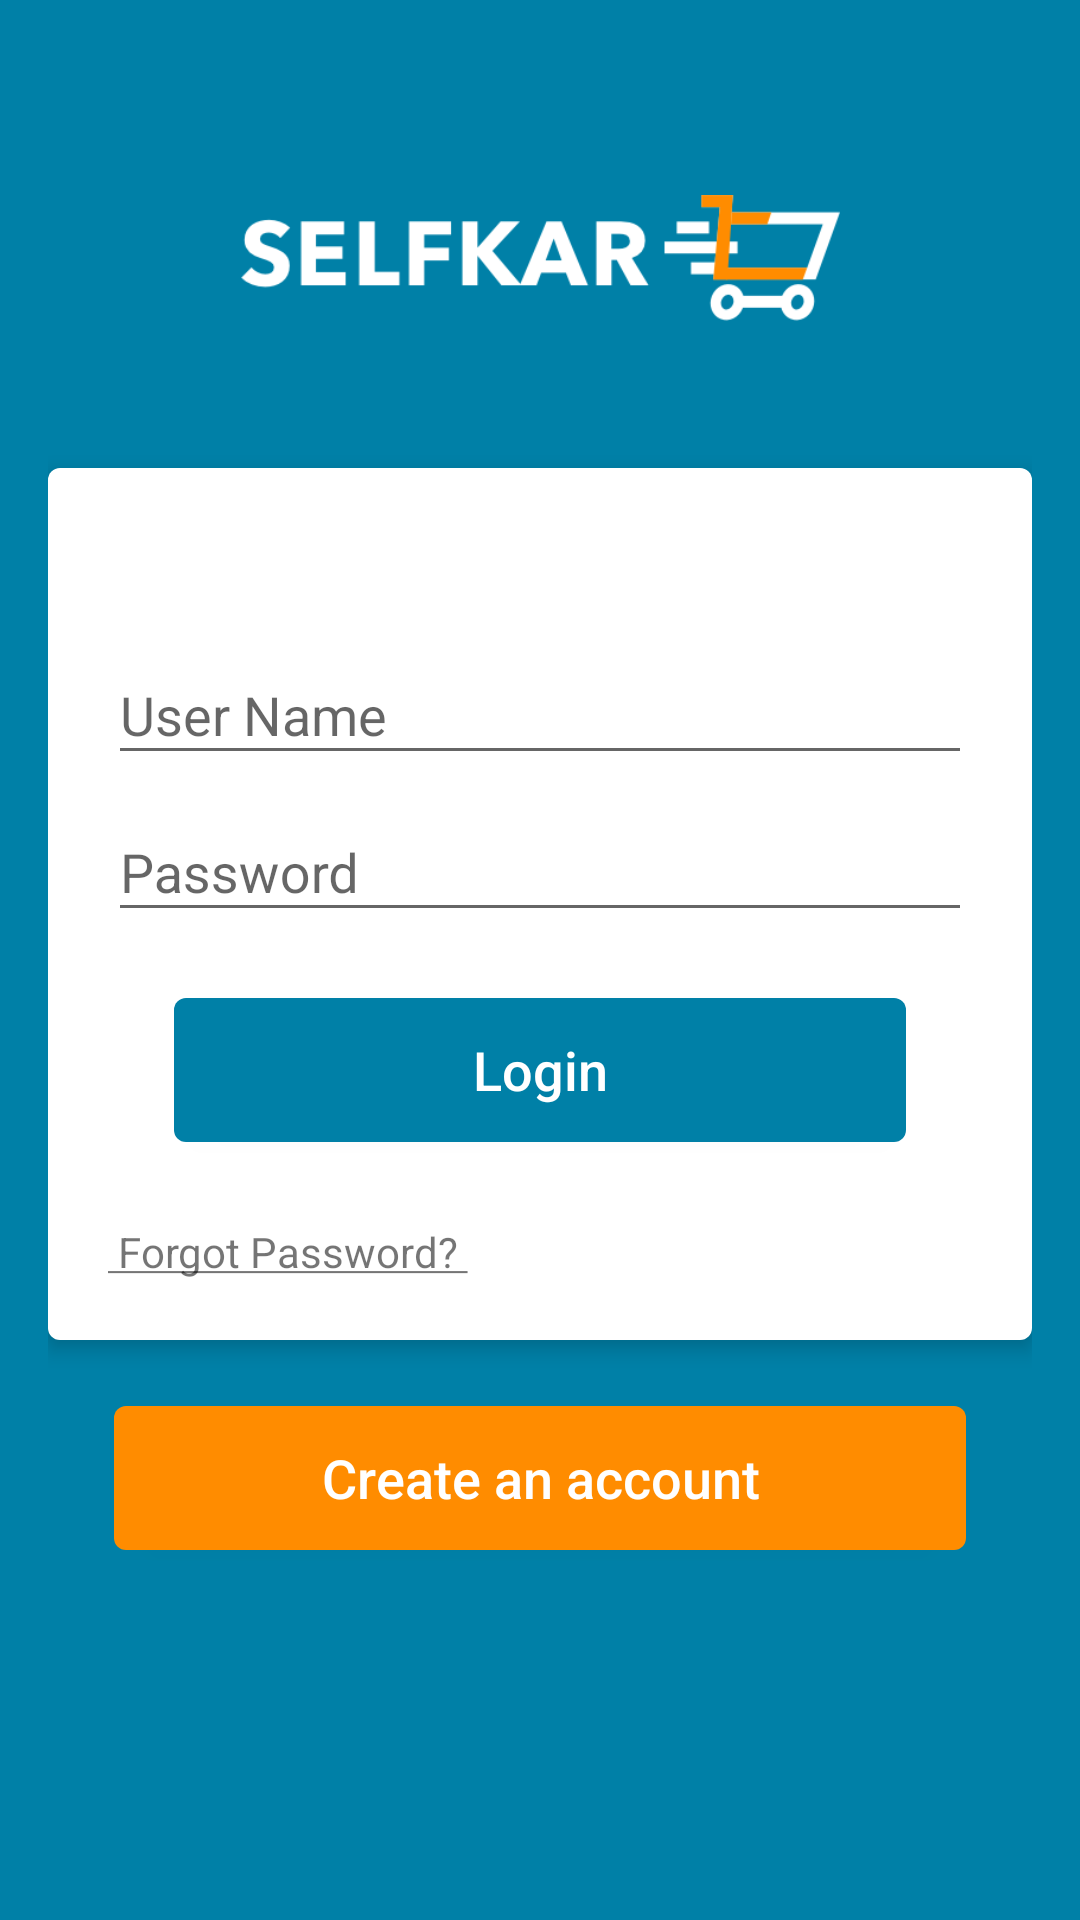

Reconstruct the res/layout file that produces this screen, plus the resources it refers to.
<!-- AndroidManifest.xml: application theme AppTheme -->
<!-- res/layout/activity_login.xml -->
<RelativeLayout xmlns:android="http://schemas.android.com/apk/res/android"
    xmlns:tools="http://schemas.android.com/tools"
    android:layout_width="match_parent"
    android:layout_height="match_parent"
    android:orientation="vertical"
    android:paddingBottom="@dimen/activity_vertical_margin"
    android:paddingLeft="@dimen/activity_horizontal_margin"
    android:paddingRight="@dimen/activity_horizontal_margin"
    android:paddingTop="@dimen/activity_vertical_margin"
    android:background="@color/colorPrimary">

    
    <ProgressBar
        android:id="@+id/login_progress"
        style="?android:attr/progressBarStyleLarge"
        android:layout_width="wrap_content"
        android:layout_height="wrap_content"
        android:layout_marginBottom="8dp"
        android:visibility="gone" />

    <ImageView
        android:layout_width="200dp"
        android:layout_height="140dp"
        android:layout_centerHorizontal="true"
        android:id="@+id/loginlogo"
        android:src="@drawable/logo"/>

    <RelativeLayout
        android:layout_width="fill_parent"
        android:layout_height="wrap_content"
        android:layout_below="@+id/loginlogo"
        android:id="@+id/loginlayout"
        android:layout_centerHorizontal="true"
        android:background="@drawable/roundedlayoutbackground"
        android:elevation="4dp"
        android:orientation="vertical"
        android:padding="20dp">

        <LinearLayout
            android:layout_width="fill_parent"
            android:layout_height="wrap_content"
            android:orientation="vertical"
            android:paddingTop="30dp">

            <android.support.design.widget.TextInputLayout
                android:layout_width="match_parent"
                android:layout_height="wrap_content">

                <EditText
                    android:layout_width="fill_parent"
                    android:layout_height="wrap_content"
                    android:drawableTint="#FF4081"
                    android:singleLine="true"
                    android:hint="User Name"
                    android:inputType="textEmailAddress" />
            </android.support.design.widget.TextInputLayout>

            <android.support.design.widget.TextInputLayout
                android:layout_width="match_parent"
                android:layout_height="wrap_content">

                <EditText
                    android:layout_width="fill_parent"
                    android:layout_height="wrap_content"
                    android:layout_marginTop="16dp"
                    android:singleLine="true"
                    android:drawableTint="#FF4081"
                    android:hint="Password"
                    android:inputType="numberPassword" />
            </android.support.design.widget.TextInputLayout>


            <Button
                android:layout_width="fill_parent"
                android:layout_height="wrap_content"
                android:layout_margin="22dp"
                android:text="Login"
                android:id="@+id/login"
                android:background="@drawable/roundedbuttonprimary"
                android:textAllCaps="false"
                android:textColor="#fff"
                android:textSize="18sp" />

            <TextView
                android:layout_width="wrap_content"
                android:layout_height="wrap_content"
                android:layout_gravity="left"
                android:paddingTop="5dp"
                android:text="@string/forgotpassword" />
        </LinearLayout>

    </RelativeLayout>

    <Button
        android:layout_width="fill_parent"
        android:layout_height="wrap_content"
        android:layout_margin="22dp"
        android:id="@+id/createaccount"
        android:layout_below="@+id/loginlayout"
        android:background="@drawable/roundedbutton"
        android:text="Create an account"
        android:textAllCaps="false"
        android:textColor="#fff"
        android:textSize="18sp" />
</RelativeLayout>
<!-- resources referenced by this layout -->
<resources>
  <color name="colorPrimary">#0080A7</color>
  <dimen name="activity_horizontal_margin">16dp</dimen>
  <dimen name="activity_vertical_margin">16dp</dimen>
  <!-- drawable logo: png bitmap (drawable, 9240 bytes) -->
  <!-- drawable roundedbutton (drawable) -->
  <?xml version="1.0" encoding="utf-8"?>
  
  <shape xmlns:android="http://schemas.android.com/apk/res/android"
      android:shape="rectangle">
      <solid android:color="@color/colorAccent" />
      <corners android:bottomRightRadius="4dp"
          android:bottomLeftRadius="4dp"
          android:topRightRadius="4dp"
          android:topLeftRadius="4dp"/>
  </shape>
  <!-- drawable roundedbuttonprimary (drawable) -->
  <?xml version="1.0" encoding="utf-8"?>
  
  <shape xmlns:android="http://schemas.android.com/apk/res/android"
      android:shape="rectangle">
      <solid android:color="@color/colorPrimary" />
      <corners android:bottomRightRadius="4dp"
          android:bottomLeftRadius="4dp"
          android:topRightRadius="4dp"
          android:topLeftRadius="4dp"/>
  </shape>
  <!-- drawable roundedlayoutbackground (drawable) -->
  <?xml version="1.0" encoding="UTF-8"?>
  
  <shape xmlns:android="http://schemas.android.com/apk/res/android">
      <solid android:color="#ffffff"/>
  
      <padding android:left="1dp"
          android:top="1dp"
          android:right="1dp"
          android:bottom="1dp"
          />
  
      <corners android:radius="4dp"/>
  </shape>
  <string name="forgotpassword"><u> Forgot Password? </u></string>
  <style name="AppTheme" parent="Theme.AppCompat.Light.DarkActionBar">
          
          <item name="colorPrimary">@color/colorPrimary</item>
          <item name="colorPrimaryDark">@color/colorPrimaryDark</item>
          <item name="colorAccent">@color/colorAccent</item>
          <item name="windowActionBar">false</item>
          <item name="windowNoTitle">true</item>
      </style>
  <color name="colorAccent">#ff8c00</color>
  <color name="colorPrimaryDark">#143f5c</color>
</resources>
